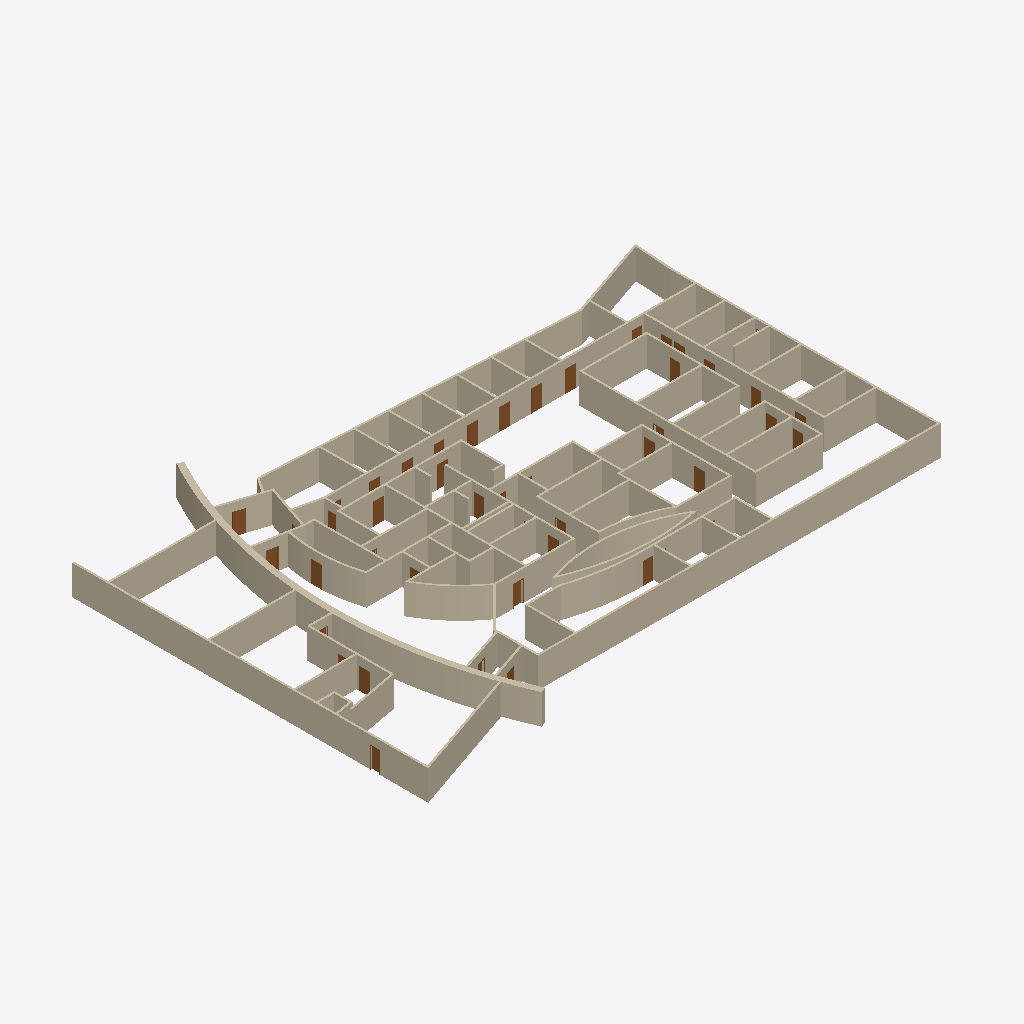
Isometric view of an IFC building model (IFC-SPF (STEP), schema IFC2X3, length unit foot), seen from the south-west, elements coloured by IFC class: 96 walls (beige), 37 doors (brown).
Extent 56.9 m × 39.8 m × 3.0 m (x, y, z). Storeys (1): Level 1 at 0.00 m. Elements (143): 96 IfcWallStandardCase, 47 IfcDoor.

HEADER;
FILE_DESCRIPTION(('ViewDefinition [CoordinationView_V2.0]'),'2;1');
FILE_NAME('Project Number','2019-03-19T15:32:16',(''),(''),'The EXPRESS Data Manager Version 5.02.0100.07 : 28 Aug 2013','20160225_1515(x64) - Exporter 17.0.416.0 - Alternate UI 17.12.14.0','');
FILE_SCHEMA(('IFC2X3'));
ENDSEC;
DATA;
#108=IFCPROJECT('0Lo1CCzLjAigqJQV$JVL4P',#41,'Project Number',$,$,'Project Name','Project Status',(#100),#95);
#14225=IFCSITE('0Lo1CCzLjAigqJQV$JVL4R',#41,'Default',$,'',#14224,$,$,.ELEMENT.,$,$,$,$,$);
#118=IFCBUILDING('0Lo1CCzLjAigqJQV$JVL4O',#41,'',$,$,#32,$,'',.ELEMENT.,$,$,$);
#127=IFCBUILDINGSTOREY('0Lo1CCzLjAigqJQVyiWgxt',#41,'Level 1',$,$,#125,$,'Level 1',.ELEMENT.,0.0);
#7923=IFCWALLSTANDARDCASE('1PDUvtwZ59dPx6bXzuqq0h',#41,'Basic Wall:Generic - 8":325531',$,'Basic Wall:Generic - 8":249',#7903,#7921,'325531');
#12646=IFCWALLSTANDARDCASE('1PDUvtwZ59dPx6bXzuqfCJ',#41,'Basic Wall:Main Large Wall:337059',$,'Basic Wall:Main Large Wall:337453',#12590,#12644,'337059');
#8195=IFCWALLSTANDARDCASE('1PDUvtwZ59dPx6bXzuqqt3',#41,'Basic Wall:Generic - 8":326259',$,'Basic Wall:Generic - 8":249',#8148,#8193,'326259');
#8587=IFCWALLSTANDARDCASE('1PDUvtwZ59dPx6bXzuqqcm',#41,'Basic Wall:Generic - 8":327168',$,'Basic Wall:Generic - 8":249',#8522,#8585,'327168');
#7682=IFCWALLSTANDARDCASE('1PDUvtwZ59dPx6bXzuqqDt',#41,'Basic Wall:Generic - 8":324807',$,'Basic Wall:Generic - 8":249',#7616,#7680,'324807');
#7886=IFCWALLSTANDARDCASE('1PDUvtwZ59dPx6bXzuqq5V',#41,'Basic Wall:Generic - 8":325359',$,'Basic Wall:Generic - 8":249',#7829,#7884,'325359');
#9711=IFCWALLSTANDARDCASE('1PDUvtwZ59dPx6bXzuqhx2',#41,'Basic Wall:Generic - 8":330098',$,'Basic Wall:Generic - 8":249',#9691,#9709,'330098');
#8264=IFCWALLSTANDARDCASE('1PDUvtwZ59dPx6bXzuqqr8',#41,'Basic Wall:Generic - 8":326392',$,'Basic Wall:Generic - 8":249',#8212,#8262,'326392');
#9378=IFCWALLSTANDARDCASE('1PDUvtwZ59dPx6bXzuqhBQ',#41,'Basic Wall:Generic - 8":329066',$,'Basic Wall:Generic - 8":249',#9358,#9376,'329066');
#14171=IFCWALLSTANDARDCASE('1PDUvtwZ59dPx6bXzuqe_o',#41,'Basic Wall:Generic - 8":342018',$,'Basic Wall:Generic - 8":249',#14107,#14169,'342018');
#11831=IFCWALLSTANDARDCASE('1PDUvtwZ59dPx6bXzuqfOC',#41,'Basic Wall:Generic - 8":336316',$,'Basic Wall:Generic - 8":249',#11775,#11829,'336316');
#8131=IFCWALLSTANDARDCASE('1PDUvtwZ59dPx6bXzuqqx$',#41,'Basic Wall:Generic - 8":325967',$,'Basic Wall:Generic - 8":249',#8069,#8129,'325967');
#10081=IFCWALLSTANDARDCASE('1PDUvtwZ59dPx6bXzuqhh4',#41,'Basic Wall:Generic - 8":331124',$,'Basic Wall:Generic - 8":249',#10061,#10079,'331124');
#12573=IFCWALLSTANDARDCASE('1PDUvtwZ59dPx6bXzuqfGG',#41,'Basic Wall:Generic - 8":336800',$,'Basic Wall:Generic - 8":249',#12366,#12571,'336800');
#9008=IFCWALLSTANDARDCASE('1PDUvtwZ59dPx6bXzuqhU7',#41,'Basic Wall:Generic - 8":327735',$,'Basic Wall:Generic - 8":249',#8956,#9006,'327735');
#9674=IFCWALLSTANDARDCASE('1PDUvtwZ59dPx6bXzuqhz$',#41,'Basic Wall:Generic - 8":329935',$,'Basic Wall:Generic - 8":249',#9654,#9672,'329935');
#12274=IFCWALLSTANDARDCASE('1PDUvtwZ59dPx6bXzuqfNR',#41,'Basic Wall:Generic - 8":336491',$,'Basic Wall:Generic - 8":249',#11961,#12272,'336491');
#10394=IFCWALLSTANDARDCASE('1PDUvtwZ59dPx6bXzuqgPA',#41,'Basic Wall:Generic - 8":332282',$,'Basic Wall:Generic - 8":249',#10357,#10392,'332282');
#9896=IFCWALLSTANDARDCASE('1PDUvtwZ59dPx6bXzuqhmR',#41,'Basic Wall:Generic - 8":330667',$,'Basic Wall:Generic - 8":249',#9876,#9894,'330667');
#9637=IFCWALLSTANDARDCASE('1PDUvtwZ59dPx6bXzuqh_R',#41,'Basic Wall:Generic - 8":329771',$,'Basic Wall:Generic - 8":249',#9617,#9635,'329771');
#10192=IFCWALLSTANDARDCASE('1PDUvtwZ59dPx6bXzuqhbQ',#41,'Basic Wall:Generic - 8":331498',$,'Basic Wall:Generic - 8":249',#10172,#10190,'331498');
#11484=IFCWALLSTANDARDCASE('1PDUvtwZ59dPx6bXzuqgep',#41,'Basic Wall:Generic - 8":335235',$,'Basic Wall:Generic - 8":249',#11464,#11482,'335235');
#10585=IFCWALLSTANDARDCASE('1PDUvtwZ59dPx6bXzuqgJ5',#41,'Basic Wall:Generic - 8":332661',$,'Basic Wall:Generic - 8":249',#10485,#10583,'332661');
#9600=IFCWALLSTANDARDCASE('1PDUvtwZ59dPx6bXzuqh02',#41,'Basic Wall:Generic - 8":329650',$,'Basic Wall:Generic - 8":249',#9580,#9598,'329650');
#9748=IFCWALLSTANDARDCASE('1PDUvtwZ59dPx6bXzuqhvh',#41,'Basic Wall:Generic - 8":330203',$,'Basic Wall:Generic - 8":249',#9728,#9746,'330203');
#9415=IFCWALLSTANDARDCASE('1PDUvtwZ59dPx6bXzuqh9k',#41,'Basic Wall:Generic - 8":329182',$,'Basic Wall:Generic - 8":249',#9395,#9413,'329182');
#10984=IFCWALLSTANDARDCASE('1PDUvtwZ59dPx6bXzuqg3B',#41,'Basic Wall:Generic - 8":333691',$,'Basic Wall:Generic - 8":249',#10964,#10982,'333691');
#11095=IFCWALLSTANDARDCASE('1PDUvtwZ59dPx6bXzuqgx2',#41,'Basic Wall:Generic - 8":334194',$,'Basic Wall:Generic - 8":249',#11075,#11093,'334194');
#9129=IFCWALLSTANDARDCASE('1PDUvtwZ59dPx6bXzuqhRm',#41,'Basic Wall:Generic - 8":328000',$,'Basic Wall:Generic - 8":249',#9094,#9127,'328000');
#9859=IFCWALLSTANDARDCASE('1PDUvtwZ59dPx6bXzuqhrL',#41,'Basic Wall:Generic - 8":330469',$,'Basic Wall:Generic - 8":249',#9839,#9857,'330469');
#11262=IFCWALLSTANDARDCASE('1PDUvtwZ59dPx6bXzuqgtF',#41,'Basic Wall:Generic - 8":334463',$,'Basic Wall:Generic - 8":249',#11242,#11260,'334463');
#10752=IFCWALLSTANDARDCASE('1PDUvtwZ59dPx6bXzuqgAI',#41,'Basic Wall:Generic - 8":333090',$,'Basic Wall:Generic - 8":249',#10732,#10750,'333090');
#9822=IFCWALLSTANDARDCASE('1PDUvtwZ59dPx6bXzuqhqd',#41,'Basic Wall:Generic - 8":330391',$,'Basic Wall:Generic - 8":249',#9802,#9820,'330391');
#9785=IFCWALLSTANDARDCASE('1PDUvtwZ59dPx6bXzuqhs3',#41,'Basic Wall:Generic - 8":330291',$,'Basic Wall:Generic - 8":249',#9765,#9783,'330291');
#11410=IFCWALLSTANDARDCASE('1PDUvtwZ59dPx6bXzuqglN',#41,'Basic Wall:Generic - 8":334951',$,'Basic Wall:Generic - 8":249',#11390,#11408,'334951');
#7766=IFCWALLSTANDARDCASE('1PDUvtwZ59dPx6bXzuqq8K',#41,'Basic Wall:Generic - 8":325028',$,'Basic Wall:Generic - 8":249',#7733,#7764,'325028');
#9166=IFCWALLSTANDARDCASE('1PDUvtwZ59dPx6bXzuqhOo',#41,'Basic Wall:Generic - 8":328066',$,'Basic Wall:Generic - 8":249',#9146,#9164,'328066');
#10044=IFCWALLSTANDARDCASE('1PDUvtwZ59dPx6bXzuqhgq',#41,'Basic Wall:Generic - 8":331012',$,'Basic Wall:Generic - 8":249',#10024,#10042,'331012');
#9341=IFCWALLSTANDARDCASE('1PDUvtwZ59dPx6bXzuqhL5',#41,'Basic Wall:Generic - 8":328437',$,'Basic Wall:Generic - 8":249',#9314,#9339,'328437');
#11373=IFCWALLSTANDARDCASE('1PDUvtwZ59dPx6bXzuqgm3',#41,'Basic Wall:Generic - 8":334771',$,'Basic Wall:Generic - 8":249',#11353,#11371,'334771');
#8361=IFCWALLSTANDARDCASE('1PDUvtwZ59dPx6bXzuqqmh',#41,'Basic Wall:Generic - 8":326555',$,'Basic Wall:Generic - 8":249',#8283,#8359,'326555');
#9489=IFCWALLSTANDARDCASE('1PDUvtwZ59dPx6bXzuqh4p',#41,'Basic Wall:Generic - 8":329347',$,'Basic Wall:Generic - 8":249',#9469,#9487,'329347');
#11595=IFCWALLSTANDARDCASE('1PDUvtwZ59dPx6bXzuqgZw',#41,'Basic Wall:Generic - 8":335690',$,'Basic Wall:Generic - 8":249',#11575,#11593,'335690');
#11188=IFCWALLSTANDARDCASE('1PDUvtwZ59dPx6bXzuqguO',#41,'Basic Wall:Generic - 8":334248',$,'Basic Wall:Generic - 8":249',#11112,#11186,'334248');
#9452=IFCWALLSTANDARDCASE('1PDUvtwZ59dPx6bXzuqh6B',#41,'Basic Wall:Generic - 8":329275',$,'Basic Wall:Generic - 8":249',#9432,#9450,'329275');
#9563=IFCWALLSTANDARDCASE('1PDUvtwZ59dPx6bXzuqh25',#41,'Basic Wall:Generic - 8":329525',$,'Basic Wall:Generic - 8":249',#9543,#9561,'329525');
#7812=IFCWALLSTANDARDCASE('1PDUvtwZ59dPx6bXzuqq6B',#41,'Basic Wall:Generic - 8":325179',$,'Basic Wall:Generic - 8":249',#7785,#7810,'325179');
#13169=IFCWALLSTANDARDCASE('1PDUvtwZ59dPx6bXzuqeQ2',#41,'Basic Wall:Generic - 8":340274',$,'Basic Wall:Generic - 8":249',#13149,#13167,'340274');
#11225=IFCWALLSTANDARDCASE('1PDUvtwZ59dPx6bXzuqgsh',#41,'Basic Wall:Generic - 8":334363',$,'Basic Wall:Generic - 8":249',#11205,#11223,'334363');
#8939=IFCWALLSTANDARDCASE('1PDUvtwZ59dPx6bXzuqqXt',#41,'Basic Wall:Generic - 8":327623',$,'Basic Wall:Generic - 8":249',#8912,#8937,'327623');
#10266=IFCWALLSTANDARDCASE('1PDUvtwZ59dPx6bXzuqgQK',#41,'Basic Wall:Generic - 8":332068',$,'Basic Wall:Generic - 8":249',#10246,#10264,'332068');
#9933=IFCWALLSTANDARDCASE('1PDUvtwZ59dPx6bXzuqhkZ',#41,'Basic Wall:Generic - 8":330771',$,'Basic Wall:Generic - 8":249',#9913,#9931,'330771');
#8895=IFCWALLSTANDARDCASE('1PDUvtwZ59dPx6bXzuqqWv',#41,'Basic Wall:Generic - 8":327561',$,'Basic Wall:Generic - 8":249',#8868,#8893,'327561');
#11299=IFCWALLSTANDARDCASE('1PDUvtwZ59dPx6bXzuqgrk',#41,'Basic Wall:Generic - 8":334558',$,'Basic Wall:Generic - 8":249',#11279,#11297,'334558');
#8851=IFCWALLSTANDARDCASE('1PDUvtwZ59dPx6bXzuqqZe',#41,'Basic Wall:Generic - 8":327512',$,'Basic Wall:Generic - 8":249',#8824,#8849,'327512');
#11336=IFCWALLSTANDARDCASE('1PDUvtwZ59dPx6bXzuqgps',#41,'Basic Wall:Generic - 8":334662',$,'Basic Wall:Generic - 8":249',#11316,#11334,'334662');
#7977=IFCWALLSTANDARDCASE('1PDUvtwZ59dPx6bXzuqq_U',#41,'Basic Wall:Generic - 8":325678',$,'Basic Wall:Generic - 8":249',#7940,#7975,'325678');
#8807=IFCWALLSTANDARDCASE('1PDUvtwZ59dPx6bXzuqqYb',#41,'Basic Wall:Generic - 8":327445',$,'Basic Wall:Generic - 8":249',#8780,#8805,'327445');
#10678=IFCWALLSTANDARDCASE('1PDUvtwZ59dPx6bXzuqgH6',#41,'Basic Wall:Generic - 8":332790',$,'Basic Wall:Generic - 8":249',#10602,#10676,'332790');
#11021=IFCWALLSTANDARDCASE('1PDUvtwZ59dPx6bXzuqg1Q',#41,'Basic Wall:Generic - 8":333802',$,'Basic Wall:Generic - 8":249',#11001,#11019,'333802');
#10340=IFCWALLSTANDARDCASE('1PDUvtwZ59dPx6bXzuqgOM',#41,'Basic Wall:Generic - 8":332198',$,'Basic Wall:Generic - 8":249',#10320,#10338,'332198');
#12349=IFCWALLSTANDARDCASE('1PDUvtwZ59dPx6bXzuqfIa',#41,'Basic Wall:Generic - 8":336660',$,'Basic Wall:Generic - 8":249',#12291,#12347,'336660');
#10468=IFCWALLSTANDARDCASE('1PDUvtwZ59dPx6bXzuqgKx',#41,'Basic Wall:Generic - 8":332427',$,'Basic Wall:Generic - 8":249',#10448,#10466,'332427');
#8763=IFCWALLSTANDARDCASE('1PDUvtwZ59dPx6bXzuqqbQ',#41,'Basic Wall:Generic - 8":327402',$,'Basic Wall:Generic - 8":249',#8736,#8761,'327402');
#9526=IFCWALLSTANDARDCASE('1PDUvtwZ59dPx6bXzuqh5H',#41,'Basic Wall:Generic - 8":329441',$,'Basic Wall:Generic - 8":249',#9506,#9524,'329441');
#8719=IFCWALLSTANDARDCASE('1PDUvtwZ59dPx6bXzuqqaV',#41,'Basic Wall:Generic - 8":327343',$,'Basic Wall:Generic - 8":249',#8692,#8717,'327343');
#8631=IFCWALLSTANDARDCASE('1PDUvtwZ59dPx6bXzuqqdY',#41,'Basic Wall:Generic - 8":327250',$,'Basic Wall:Generic - 8":249',#8604,#8629,'327250');
#10901=IFCWALLSTANDARDCASE('1PDUvtwZ59dPx6bXzuqg9a',#41,'Basic Wall:Generic - 8":333268',$,'Basic Wall:Generic - 8":249',#10815,#10899,'333268');
#11447=IFCWALLSTANDARDCASE('1PDUvtwZ59dPx6bXzuqgjp',#41,'Basic Wall:Generic - 8":335043',$,'Basic Wall:Generic - 8":249',#11427,#11445,'335043');
#11521=IFCWALLSTANDARDCASE('1PDUvtwZ59dPx6bXzuqgd5',#41,'Basic Wall:Generic - 8":335477',$,'Basic Wall:Generic - 8":249',#11501,#11519,'335477');
#11558=IFCWALLSTANDARDCASE('1PDUvtwZ59dPx6bXzuqgbx',#41,'Basic Wall:Generic - 8":335563',$,'Basic Wall:Generic - 8":249',#11538,#11556,'335563');
#8675=IFCWALLSTANDARDCASE('1PDUvtwZ59dPx6bXzuqqaq',#41,'Basic Wall:Generic - 8":327300',$,'Basic Wall:Generic - 8":249',#8648,#8673,'327300');
#8411=IFCWALLSTANDARDCASE('1PDUvtwZ59dPx6bXzuqqku',#41,'Basic Wall:Generic - 8":326664',$,'Basic Wall:Generic - 8":249',#8380,#8409,'326664');
#10007=IFCWALLSTANDARDCASE('1PDUvtwZ59dPx6bXzuqhjs',#41,'Basic Wall:Generic - 8":330950',$,'Basic Wall:Generic - 8":249',#9987,#10005,'330950');
#10155=IFCWALLSTANDARDCASE('1PDUvtwZ59dPx6bXzuqhdM',#41,'Basic Wall:Generic - 8":331366',$,'Basic Wall:Generic - 8":249',#10135,#10153,'331366');
#10431=IFCWALLSTANDARDCASE('1PDUvtwZ59dPx6bXzuqgN5',#41,'Basic Wall:Generic - 8":332405',$,'Basic Wall:Generic - 8":249',#10411,#10429,'332405');
#11058=IFCWALLSTANDARDCASE('1PDUvtwZ59dPx6bXzuqgwz',#41,'Basic Wall:Generic - 8":334093',$,'Basic Wall:Generic - 8":249',#11038,#11056,'334093');
#11758=IFCWALLSTANDARDCASE('1PDUvtwZ59dPx6bXzuqfTk',#41,'Basic Wall:Generic - 8":336094',$,'Basic Wall:Generic - 8":249',#11704,#11756,'336094');
#11944=IFCWALLSTANDARDCASE('1PDUvtwZ59dPx6bXzuqfMy',#41,'Basic Wall:Generic - 8":336396',$,'Basic Wall:Generic - 8":249',#11880,#11942,'336396');
#11639=IFCWALLSTANDARDCASE('1PDUvtwZ59dPx6bXzuqgW8',#41,'Basic Wall:Generic - 8":335800',$,'Basic Wall:Generic - 8":249',#11612,#11637,'335800');
#12689=IFCWALLSTANDARDCASE('1PDUvtwZ59dPx6bXzuqfo5',#41,'Basic Wall:Generic - 8":338741',$,'Basic Wall:Generic - 8":249',#12669,#12687,'338741');
#10118=IFCWALLSTANDARDCASE('1PDUvtwZ59dPx6bXzuqheD',#41,'Basic Wall:Generic - 8":331197',$,'Basic Wall:Generic - 8":249',#10098,#10116,'331197');
#8505=IFCWALLSTANDARDCASE('1PDUvtwZ59dPx6bXzuqqjL',#41,'Basic Wall:Generic - 8":326885',$,'Basic Wall:Generic - 8":249',#8476,#8503,'326885');
#10229=IFCWALLSTANDARDCASE('1PDUvtwZ59dPx6bXzuqhXz',#41,'Basic Wall:Generic - 8":331725',$,'Basic Wall:Generic - 8":249',#10209,#10227,'331725');
#8050=IFCWALLSTANDARDCASE('1PDUvtwZ59dPx6bXzuqqya',#41,'Basic Wall:Generic - 8":325780',$,'Basic Wall:Generic - 8":249',#7996,#8048,'325780');
#10715=IFCWALLSTANDARDCASE('1PDUvtwZ59dPx6bXzuqgF9',#41,'Basic Wall:Generic - 8":332921',$,'Basic Wall:Generic - 8":249',#10695,#10713,'332921');
#14063=IFCDOOR('1PDUvtwZ59dPx6bXzuqe2h',#41,'Single-Flush:36" x 84":341787',$,'36" x 84"',#15929,#14055,'341787',7.0,3.0);
#12980=IFCDOOR('1PDUvtwZ59dPx6bXzuqfZY',#41,'Single-Flush:36" x 84":339794',$,'36" x 84"',#16141,#12974,'339794',7.0,3.0);
#13676=IFCDOOR('1PDUvtwZ59dPx6bXzuqeCU',#41,'Single-Flush:36" x 84":341166',$,'36" x 84"',#16517,#13670,'341166',7.0,3.0);
#12955=IFCDOOR('1PDUvtwZ59dPx6bXzuqfYC',#41,'Single-Flush:36" x 84":339772',$,'36" x 84"',#16115,#12949,'339772',7.0,3.0);
#13005=IFCDOOR('1PDUvtwZ59dPx6bXzuqfZ4',#41,'Single-Flush:36" x 84":339828',$,'36" x 84"',#16167,#12999,'339828',7.0,3.0);
#13828=IFCDOOR('1PDUvtwZ59dPx6bXzuqe8f',#41,'Single-Flush:36" x 84":341401',$,'36" x 84"',#17049,#13820,'341401',7.0,2.99999999999999);
#9077=IFCWALLSTANDARDCASE('1PDUvtwZ59dPx6bXzuqhSZ',#41,'Basic Wall:Generic - 8":327827',$,'Basic Wall:Generic - 8":249',#9025,#9075,'327827');
#13982=IFCDOOR('1PDUvtwZ59dPx6bXzuqe5z',#41,'Single-Flush:36" x 84":341709',$,'36" x 84"',#16275,#13976,'341709',7.0,3.0);
#13524=IFCDOOR('28vPb7nSj4dfFgYHv9GwMa',#41,'Single-Flush:36" x 84":340929',$,'36" x 84"',#16953,#13518,'340929',7.0,3.0);
#13449=IFCDOOR('1PDUvtwZ59dPx6bXzuqeJX',#41,'Single-Flush:36" x 84":340817',$,'36" x 84"',#16873,#13443,'340817',7.0,3.0);
#12930=IFCDOOR('1PDUvtwZ59dPx6bXzuqfYd',#41,'Single-Flush:36" x 84":339735',$,'36" x 84"',#16089,#12924,'339735',7.0,3.0);
#10303=IFCWALLSTANDARDCASE('1PDUvtwZ59dPx6bXzuqgRH',#41,'Basic Wall:Generic - 8":332129',$,'Basic Wall:Generic - 8":249',#10283,#10301,'332129');
#10947=IFCWALLSTANDARDCASE('1PDUvtwZ59dPx6bXzuqg4H',#41,'Basic Wall:Generic - 8":333473',$,'Basic Wall:Generic - 8":249',#10918,#10945,'333473');
#13701=IFCDOOR('1PDUvtwZ59dPx6bXzuqeDa',#41,'Single-Flush:36" x 84":341204',$,'36" x 84"',#16573,#13695,'341204',7.0,3.0);
#14009=IFCDOOR('1PDUvtwZ59dPx6bXzuqe50',#41,'Single-Flush:36" x 84":341744',$,'36" x 84"',#16709,#14001,'341744',7.0,3.0);
#13776=IFCDOOR('1PDUvtwZ59dPx6bXzuqeBd',#41,'Single-Flush:36" x 84":341335',$,'36" x 84"',#16653,#13770,'341335',7.0,3.0);
#13907=IFCDOOR('1PDUvtwZ59dPx6bXzuqe6j',#41,'Single-Flush:36" x 84":341533',$,'36" x 84"',#15901,#13901,'341533',7.0,3.0);
#10796=IFCWALLSTANDARDCASE('1PDUvtwZ59dPx6bXzuqgB2',#41,'Basic Wall:Generic - 8":333170',$,'Basic Wall:Generic - 8":249',#10769,#10794,'333170');
#9249=IFCWALLSTANDARDCASE('1PDUvtwZ59dPx6bXzuqhMC',#41,'Basic Wall:Generic - 8":328252',$,'Basic Wall:Generic - 8":249',#9220,#9247,'328252');
#13651=IFCDOOR('1PDUvtwZ59dPx6bXzuqeCt',#41,'Single-Flush:36" x 84":341127',$,'36" x 84"',#16491,#13645,'341127',7.0,3.0);
#13398=IFCDOOR('1PDUvtwZ59dPx6bXzuqeIx',#41,'Single-Flush:36" x 84":340747',$,'36" x 84"',#16435,#13392,'340747',7.0,3.0);
#9970=IFCWALLSTANDARDCASE('1PDUvtwZ59dPx6bXzuqhlo',#41,'Basic Wall:Generic - 8":330818',$,'Basic Wall:Generic - 8":249',#9950,#9968,'330818');
#9203=IFCWALLSTANDARDCASE('1PDUvtwZ59dPx6bXzuqhMn',#41,'Basic Wall:Generic - 8":328193',$,'Basic Wall:Generic - 8":249',#9183,#9201,'328193');
#13192=IFCDOOR('1PDUvtwZ59dPx6bXzuqePB',#41,'Single-Flush:36" x 84":340475',$,'36" x 84"',#16381,#13186,'340475',7.0,3.0);
#13424=IFCDOOR('1PDUvtwZ59dPx6bXzuqeIO',#41,'Single-Flush:36" x 84":340776',$,'36" x 84"',#16847,#13418,'340776',7.0,3.0);
#13242=IFCDOOR('1PDUvtwZ59dPx6bXzuqeNo',#41,'Single-Flush:36" x 84":340546',$,'36" x 84"',#17077,#13236,'340546',7.0,3.0);
#9295=IFCWALLSTANDARDCASE('1PDUvtwZ59dPx6bXzuqhNU',#41,'Basic Wall:Generic - 8":328302',$,'Basic Wall:Generic - 8":249',#9268,#9293,'328302');
#14088=IFCDOOR('1PDUvtwZ59dPx6bXzuqe2S',#41,'Single-Flush:36" x 84":341804',$,'36" x 84"',#16737,#14082,'341804',7.0,3.0);
#11685=IFCWALLSTANDARDCASE('1PDUvtwZ59dPx6bXzuqfVJ',#41,'Basic Wall:Generic - 8":335971',$,'Basic Wall:Generic - 8":249',#11658,#11683,'335971');
#13267=IFCDOOR('1PDUvtwZ59dPx6bXzuqeNS',#41,'Single-Flush:36" x 84":340588',$,'36" x 84"',#17103,#13261,'340588',7.0,3.0);
#13751=IFCDOOR('1PDUvtwZ59dPx6bXzuqeAS',#41,'Single-Flush:36" x 84":341292',$,'36" x 84"',#16625,#13745,'341292',7.0,3.0);
#12855=IFCDOOR('1PDUvtwZ59dPx6bXzuqfd2',#41,'Single-Flush:36" x 84":339570',$,'36" x 84"',#16011,#12849,'339570',7.0,3.0);
#12880=IFCDOOR('1PDUvtwZ59dPx6bXzuqfbk',#41,'Single-Flush:36" x 84":339678',$,'36" x 84"',#16037,#12874,'339678',7.0,3.0);
#12905=IFCDOOR('1PDUvtwZ59dPx6bXzuqfbD',#41,'Single-Flush:36" x 84":339709',$,'36" x 84"',#16063,#12899,'339709',7.0,3.0);
#13576=IFCDOOR('1PDUvtwZ59dPx6bXzuqeHT',#41,'Single-Flush:36" x 84":340973',$,'36" x 84"',#16819,#13570,'340973',7.0,3.0);
#13030=IFCDOOR('1PDUvtwZ59dPx6bXzuqfWw',#41,'Single-Flush:36" x 84":339850',$,'36" x 84"',#16193,#13024,'339850',7.0,3.0);
#13055=IFCDOOR('1PDUvtwZ59dPx6bXzuqfWB',#41,'Single-Flush:36" x 84":339899',$,'36" x 84"',#16303,#13049,'339899',7.0,3.0);
#13080=IFCDOOR('1PDUvtwZ59dPx6bXzuqfXj',#41,'Single-Flush:36" x 84":339933',$,'36" x 84"',#16329,#13074,'339933',7.0,3.0);
#13130=IFCDOOR('1PDUvtwZ59dPx6bXzuqeVd',#41,'Single-Flush:36" x 84":340055',$,'36" x 84"',#16355,#13124,'340055',7.0,3.0);
#13217=IFCDOOR('1PDUvtwZ59dPx6bXzuqeMP',#41,'Single-Flush:36" x 84":340521',$,'36" x 84"',#16407,#13211,'340521',7.0,3.0);
#8457=IFCWALLSTANDARDCASE('1PDUvtwZ59dPx6bXzuqqlO',#41,'Basic Wall:Generic - 8":326760',$,'Basic Wall:Generic - 8":249',#8430,#8455,'326760');
#13855=IFCDOOR('1PDUvtwZ59dPx6bXzuqe8K',#41,'Single-Flush:36" x 84":341412',$,'36" x 84"',#15873,#13847,'341412',7.0,3.0);
#13292=IFCDOOR('1PDUvtwZ59dPx6bXzuqeKS',#41,'Single-Flush:36" x 84":340652',$,'36" x 84"',#16463,#13286,'340652',7.0,3.0);
#13801=IFCDOOR('1PDUvtwZ59dPx6bXzuqeB5',#41,'Single-Flush:36" x 84":341365',$,'36" x 84"',#16681,#13795,'341365',7.0,3.0);
#13882=IFCDOOR('1PDUvtwZ59dPx6bXzuqe6t',#41,'Single-Flush:36" x 84":341511',$,'36" x 84"',#16981,#13874,'341511',7.0,3.0);
#13932=IFCDOOR('1PDUvtwZ59dPx6bXzuqe66',#41,'Single-Flush:36" x 84":341558',$,'36" x 84"',#16221,#13926,'341558',7.0,3.0);
#13957=IFCDOOR('1PDUvtwZ59dPx6bXzuqe4K',#41,'Single-Flush:36" x 84":341668',$,'36" x 84"',#16249,#13951,'341668',7.0,3.0);
ENDSEC;